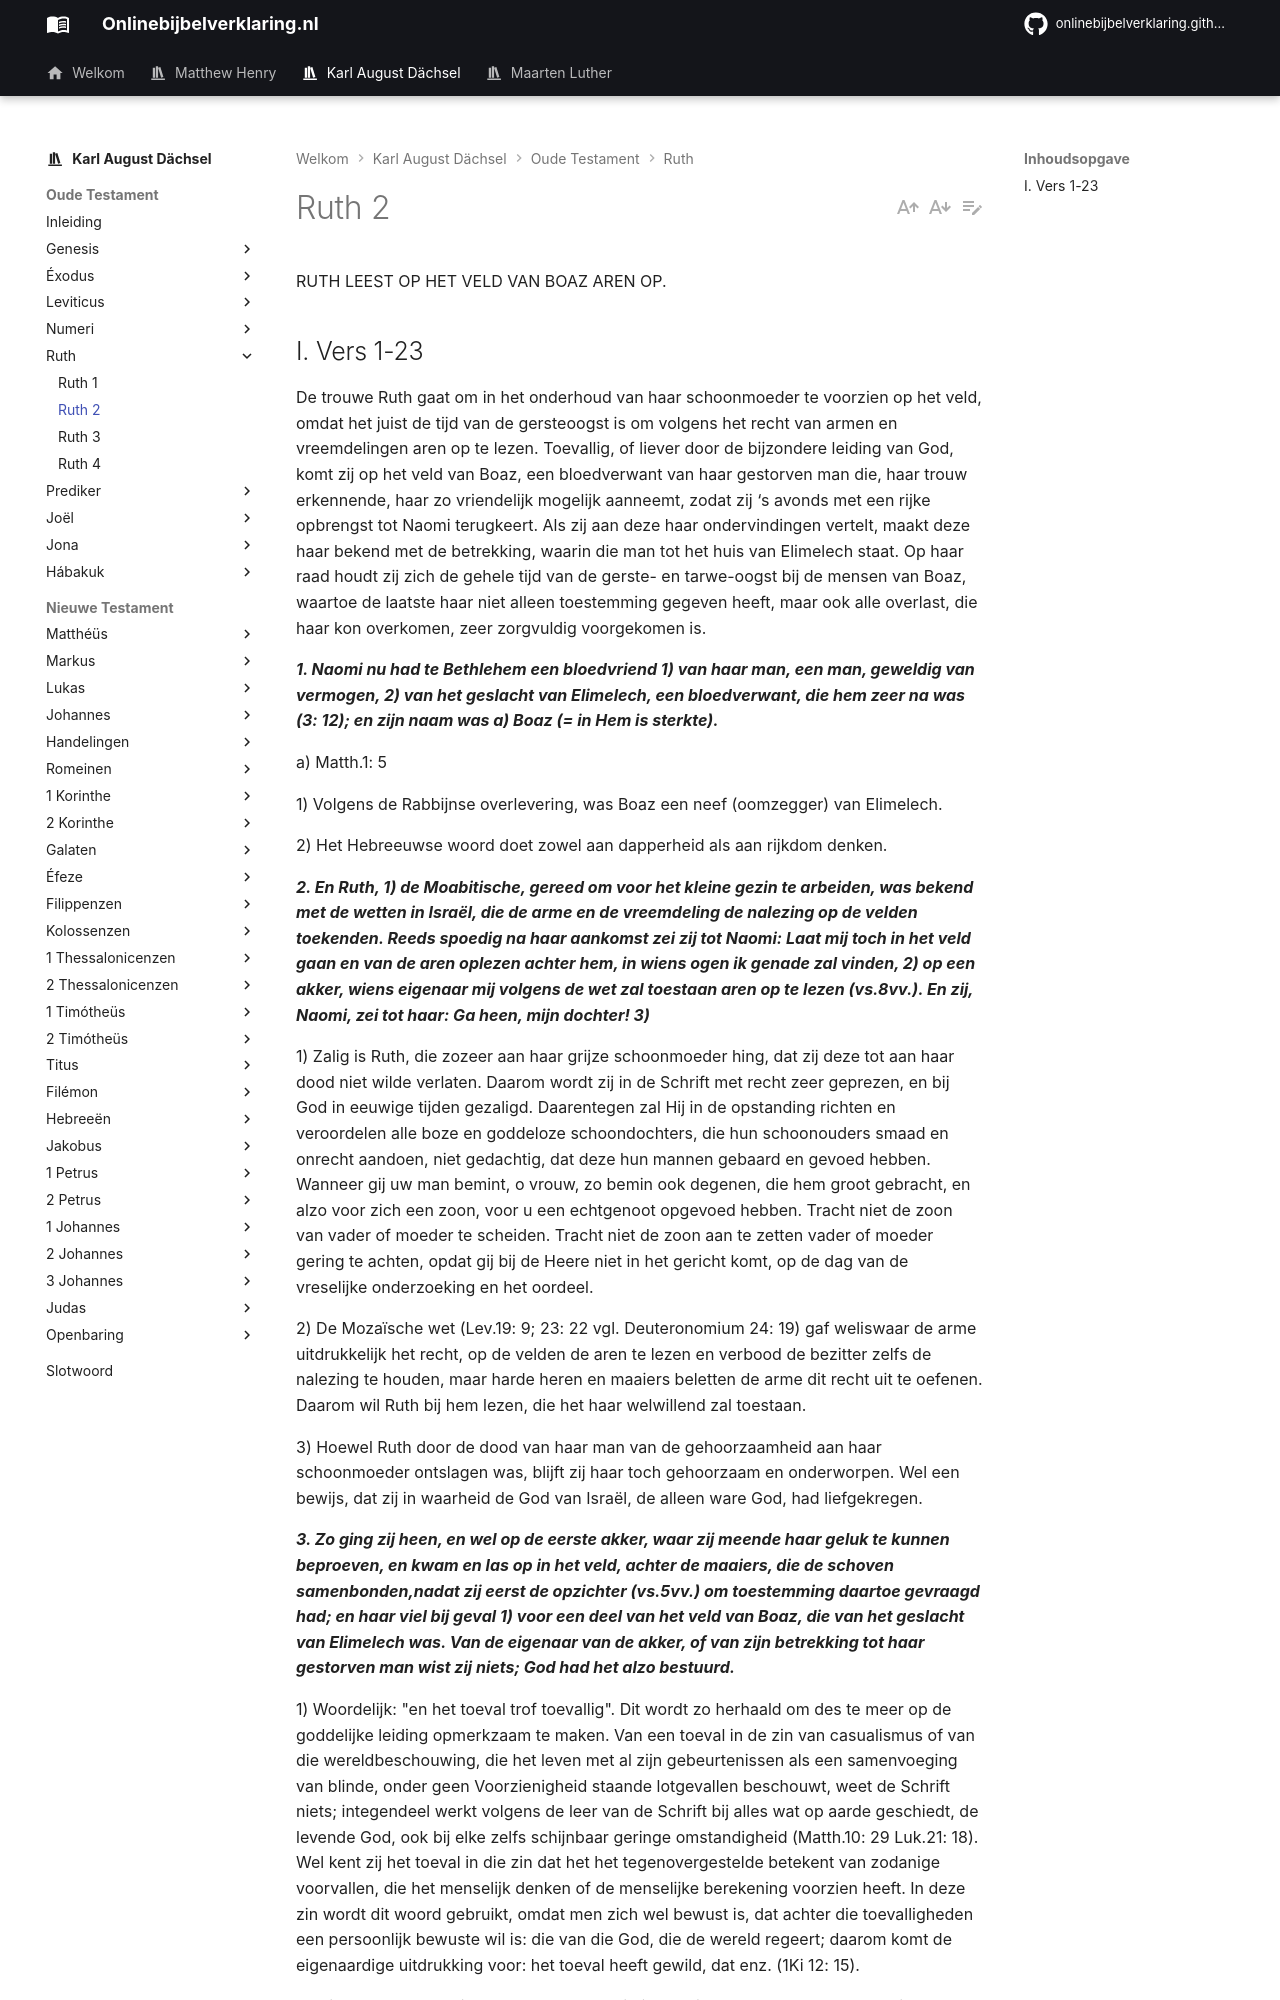

repository: onlinebijbelverklaring/dev-preview · page: karlaugustdachsel/Ruth/Ruth2/index.html · generator: mkdocs

RUTH LEEST OP HET VELD VAN BOAZ AREN OP.

## I. Vers 1-23 
De trouwe Ruth gaat om in het onderhoud van haar schoonmoeder te voorzien op het veld, omdat het juist de tijd van de gersteoogst is om volgens het recht van armen en vreemdelingen aren op te lezen. Toevallig, of liever door de bijzondere leiding van God, komt zij op het veld van Boaz, een bloedverwant van haar gestorven man die, haar trouw erkennende, haar zo vriendelijk mogelijk aanneemt, zodat zij ‘s avonds met een rijke opbrengst tot Naomi terugkeert. Als zij aan deze haar ondervindingen vertelt, maakt deze haar bekend met de betrekking, waarin die man tot het huis van Elimelech staat. Op haar raad houdt zij zich de gehele tijd van de gerste- en tarwe-oogst bij de mensen van Boaz, waartoe de laatste haar niet alleen toestemming gegeven heeft, maar ook alle overlast, die haar kon overkomen, zeer zorgvuldig voorgekomen is.

***1. Naomi nu had te Bethlehem een bloedvriend 1) van haar man, een man, geweldig van vermogen, 2) van het geslacht van Elimelech, een bloedverwant, die hem zeer na was (3: 12); en zijn naam was a) Boaz (= in Hem is sterkte).***

a) Matth.1: 5

1) Volgens de Rabbijnse overlevering, was Boaz een neef (oomzegger) van Elimelech.

2) Het Hebreeuwse woord doet zowel aan dapperheid als aan rijkdom denken.

***2. En Ruth, 1) de Moabitische, gereed om voor het kleine gezin te arbeiden, was bekend met de wetten in Israël, die de arme en de vreemdeling de nalezing op de velden toekenden. Reeds spoedig na haar aankomst zei zij tot Naomi: Laat mij toch in het veld gaan en van de aren oplezen achter hem, in wiens ogen ik genade zal vinden, 2) op een akker, wiens eigenaar mij volgens de wet zal toestaan aren op te lezen (vs.8vv.). En zij, Naomi, zei tot haar: Ga heen, mijn dochter! 3)***

1) Zalig is Ruth, die zozeer aan haar grijze schoonmoeder hing, dat zij deze tot aan haar dood niet wilde verlaten. Daarom wordt zij in de Schrift met recht zeer geprezen, en bij God in eeuwige tijden gezaligd. Daarentegen zal Hij in de opstanding richten en veroordelen alle boze en goddeloze schoondochters, die hun schoonouders smaad en onrecht aandoen, niet gedachtig, dat deze hun mannen gebaard en gevoed hebben. Wanneer gij uw man bemint, o vrouw, zo bemin ook degenen, die hem groot gebracht, en alzo voor zich een zoon, voor u een echtgenoot opgevoed hebben. Tracht niet de zoon van vader of moeder te scheiden. Tracht niet de zoon aan te zetten vader of moeder gering te achten, opdat gij bij de Heere niet in het gericht komt, op de dag van de vreselijke onderzoeking en het oordeel.

2) De Mozaïsche wet (Lev.19: 9; 23: 22 vgl. Deuteronomium 24: 19) gaf weliswaar de arme uitdrukkelijk het recht, op de velden de aren te lezen en verbood de bezitter zelfs de nalezing te houden, maar harde heren en maaiers beletten de arme dit recht uit te oefenen. Daarom wil Ruth bij hem lezen, die het haar welwillend zal toestaan.

3) Hoewel Ruth door de dood van haar man van de gehoorzaamheid aan haar schoonmoeder ontslagen was, blijft zij haar toch gehoorzaam en onderworpen. Wel een bewijs, dat zij in waarheid de God van Israël, de alleen ware God, had liefgekregen.

***3. Zo ging zij heen, en wel op de eerste akker, waar zij meende haar geluk te kunnen beproeven, en kwam en las op in het veld, achter de maaiers, die de schoven samenbonden,nadat zij eerst de opzichter (vs.5vv.) om toestemming daartoe gevraagd had; en haar viel bij geval 1) voor een deel van het veld van Boaz, die van het geslacht van Elimelech was. Van de eigenaar van de akker, of van zijn betrekking tot haar gestorven man wist zij niets; God had het alzo bestuurd.***

1) Woordelijk: "en het toeval trof toevallig". Dit wordt zo herhaald om des te meer op de goddelijke leiding opmerkzaam te maken. Van een toeval in de zin van casualismus of van die wereldbeschouwing, die het leven met al zijn gebeurtenissen als een samenvoeging van blinde, onder geen Voorzienigheid staande lotgevallen beschouwt, weet de Schrift niets; integendeel werkt volgens de leer van de Schrift bij alles wat op aarde geschiedt, de levende God, ook bij elke zelfs schijnbaar geringe omstandigheid (Matth.10: 29 Luk.21: 18). Wel kent zij het toeval in die zin dat het het tegenovergestelde betekent van zodanige voorvallen, die het menselijk denken of de menselijke berekening voorzien heeft. In deze zin wordt dit woord gebruikt, omdat men zich wel bewust is, dat achter die toevalligheden een persoonlijk bewuste wil is: die van die God, die de wereld regeert; daarom komt de eigenaardige uitdrukking voor: het toeval heeft gewild, dat enz. (1Ki 12: 15).

Menige zaak van gewicht en aangelegenheid is ten einde gebracht door een kleine omwending, die slechts toevallig en als bij geluk scheen voor te vallen, maar echter door de Goddelijke Voorzienigheid met een bijzonder oogmerk uitgewerkt was (Ru 2: 3).

***4. En ziet, Boaz kwam van Bethlehem zijn woonplaats om naar zijn maaiers te zien, toen zij reeds van de vroege morgen af onvermoeid gearbeid hadden, en hij zei tot demaaiers, hen met de zegenwens van een vrome, gelovige Israëliet begroetende: De HEERE zij met u (Richteren 6: 12 Luk.1: 28). En zij zeiden tot hem, zijn groet beantwoordende: De HEERE zegene U! 1)***
